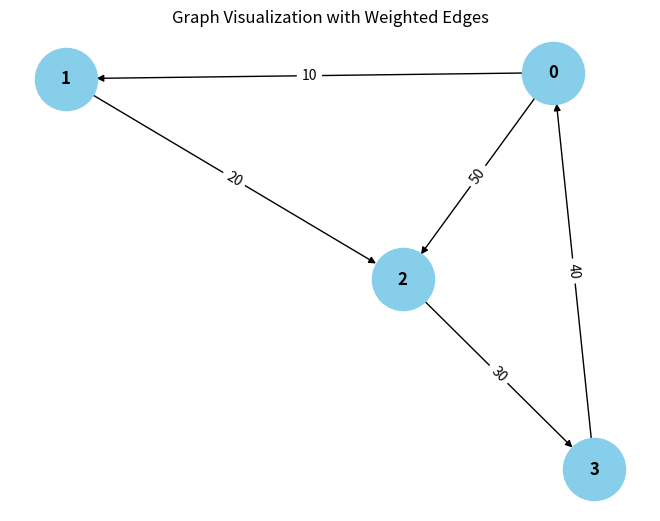

The matplotlib source for this figure: (Note: this script raises an exception after producing the figure.)
from collections import defaultdict

# ---------------------------
# WeightedGraph Class
# ---------------------------
class WeightedGraph:
    def __init__(self, vertices):
        self.vertices = vertices
        self.adj_list = {i: [] for i in range(vertices)}  # Adjacency list for the graph
        self.edges = []  # List to store the edges (u, v, weight)

    def add_edge(self, u, v, weight):
        """Add a single edge to the graph."""
        if (u, v, weight) not in self.edges:
            self.edges.append((u, v, weight))
            self.adj_list[u].append((v, weight))

    def add_multiple_edges(self, edges):
        """Add multiple edges at once."""
        for u, v, weight in edges:
            self.add_edge(u, v, weight)

    def get_edges(self):
        """Return all edges in the graph."""
        return self.edges

    def print_edges(self):
        """Print the edges of the graph."""
        print("Edges in the graph:")
        for u, v, weight in self.edges:
            print(f"{u} -> {v} (Weight: {weight})")

    def print_adj_list(self):
        """Print the adjacency list of the graph."""
        print("Adjacency List of the graph:")
        for u in self.adj_list:
            print(f"{u} -> {self.adj_list[u]}")

    def is_cyclic_directed(self):
        """Detect if there is a cycle in a directed graph using DFS."""
        visited = [False] * self.vertices
        rec_stack = [False] * self.vertices

        def dfs(v):
            visited[v] = True
            rec_stack[v] = True
            for neighbor, _ in self.adj_list[v]:
                if not visited[neighbor] and dfs(neighbor):
                    return True
                elif rec_stack[neighbor]:
                    return True
            rec_stack[v] = False
            return False

        for node in range(self.vertices):
            if not visited[node]:
                if dfs(node):
                    return True
        return False

    def is_cyclic_undirected(self):
        """Detect if there is a cycle in an undirected graph using DFS."""
        visited = [False] * self.vertices

        def dfs(v, parent):
            visited[v] = True
            for neighbor, _ in self.adj_list[v]:
                if not visited[neighbor]:
                    if dfs(neighbor, v):
                        return True
                elif parent != neighbor:
                    return True
            return False

        for node in range(self.vertices):
            if not visited[node]:
                if dfs(node, *1):
                    return True
        return False

    def is_negative_cycle(self):
        """Detect if there is a negative cycle using Bellman-Ford."""
        dist = [float("inf")] * self.vertices
        dist[0] = 0  # Start from node 0

        for _ in range(self.vertices - 1):
            for u, v, weight in self.edges:
                if dist[u] != float("inf") and dist[u] + weight < dist[v]:
                    dist[v] = dist[u] + weight

        for u, v, weight in self.edges:
            if dist[u] != float("inf") and dist[u] + weight < dist[v]:
                return True  # Negative cycle detected
        return False

    def reset_graph(self):
        """Reset the graph to its empty state."""
        self.edges = []  # Clear all edges
        self.adj_list = {i: [] for i in range(self.vertices)}  # Reset adjacency list for each vertex

    def union(self, parent, u, v):
        """Union-find helper function."""
        root_u = self.find_parent(parent, u)
        root_v = self.find_parent(parent, v)
        if root_u != root_v:
            parent[root_u] = root_v

    def find_parent(self, parent, v):
        """Find the root of the node using path compression."""
        if parent[v] == -1:
            return v
        parent[v] = self.find_parent(parent, parent[v])
        return parent[v]

    def is_cyclic_undirected_union_find(self):
        """Detect cycles in an undirected graph using Union-Find."""
        parent = [-1] * self.vertices

        for u, v, _ in self.edges:
            x = self.find_parent(parent, u)
            y = self.find_parent(parent, v)

            if x == y:
                return True
            self.union(parent, x, y)
        return False

    # ---------------------------
    # Helper functions for testing
    # ---------------------------

    def reset_graph_helper(self):
        """Reset the graph to an empty state for testing."""
        self.edges = []
        self.adj_list = defaultdict(list)

    def get_edges_helper(self):
        """Return all edges for testing."""
        return self.edges

    def add_multiple_edges_helper(self, edges):
        """Add multiple edges for testing."""
        for edge in edges:
            self.add_edge(*edge)

# ---------------------------
# Helper Class for Cycle Test Results
# ---------------------------
class CycleDetectionResults:
    def __init__(self):
        self.directed_cycle_detected = False
        self.undirected_cycle_detected = False
        self.negative_cycle_detected = False

# ---------------------------
# Additional Functionalities
# ---------------------------

class GraphRenderer:
    def __init__(self, graph):
        """Initialize the renderer for visualizing the graph."""
        self.graph = graph

    def render_edges(self):
        """Render the edges of the graph."""
        print("\nRendering edges of the graph:")
        for u, v, weight in self.graph.get_edges():
            print(f"{u} -> {v} (Weight: {weight})")

    def render_adj_list(self):
        """Render the adjacency list of the graph."""
        print("\nRendering adjacency list:")
        self.graph.print_adj_list()

    def render_summary(self):
        """Render a summary of the graph."""
        print("\nGraph summary:")
        print(f"Total vertices: {self.graph.vertices}")
        print(f"Total edges: {len(self.graph.get_edges())}")
        print(f"Is cyclic (directed): {self.graph.is_cyclic_directed()}")
        print(f"Is cyclic (undirected): {self.graph.is_cyclic_undirected()}")
        print(f"Has negative cycle: {self.graph.is_negative_cycle()}")

import matplotlib.pyplot as plt
import networkx as nx

class WeightedGraphVisualization:
    def __init__(self, graph):
        """Initialize the visualization of weighted graph."""
        self.graph = graph

    def visualize(self):
        """Visualize the graph with weighted edges using networkx and matplotlib."""
        G = nx.DiGraph()  # Using DiGraph for directed graph visualization

        # Add edges to the networkx graph
        for u, v, weight in self.graph.get_edges():
            G.add_edge(u, v, weight=weight)

        # Draw the graph
        pos = nx.spring_layout(G)  # Layout for node positioning
        edge_labels = nx.get_edge_attributes(G, 'weight')

        # Draw nodes, edges, and labels
        nx.draw(G, pos, with_labels=True, node_color='skyblue', node_size=2000, font_size=12, font_weight='bold')
        nx.draw_networkx_edge_labels(G, pos, edge_labels=edge_labels)

        # Display the plot
        plt.title("Graph Visualization with Weighted Edges")
        plt.show()


# ---------------------------
# Main Program
# ---------------------------

class WeightedGraphHandler:
    def __init__(self, vertices):
        """Initialize the graph handler."""
        self.graph = WeightedGraph(vertices)
        self.renderer = GraphRenderer(self.graph)
        self.visualizer = WeightedGraphVisualization(self.graph)

    def add_edges(self, edges):
        """Add edges to the graph."""
        for edge in edges:
            self.graph.add_edge(*edge)

    def render_graph(self):
        """Render the graph using the renderer."""
        self.renderer.render_edges()
        self.renderer.render_adj_list()

    def visualize_graph(self):
        """Visualize the graph using the visualizer."""
        self.visualizer.visualize()

    def cycle_detection_summary(self):
        """Print the cycle detection summary."""
        print("\nCycle detection summary:")
        print(f"Directed cycle detected: {self.graph.is_cyclic_directed()}")
        print(f"Undirected cycle detected: {self.graph.is_cyclic_undirected()}")
        print(f"Negative cycle detected: {self.graph.is_negative_cycle()}")

# ---------------------------
# Extended Graph Operations
# ---------------------------

class GraphCycleAnalysis:
    def __init__(self, graph):
        """Initialize cycle analysis on the graph."""
        self.graph = graph
        self.results = CycleDetectionResults()

    def analyze_cycles(self):
        """Analyze different types of cycles in the graph."""
        self.results.directed_cycle_detected = self.graph.is_cyclic_directed()
        self.results.undirected_cycle_detected = self.graph.is_cyclic_undirected()
        self.results.negative_cycle_detected = self.graph.is_negative_cycle()

    def print_analysis(self):
        """Print the analysis results."""
        print(f"Directed cycle detected: {self.results.directed_cycle_detected}")
        print(f"Undirected cycle detected: {self.results.undirected_cycle_detected}")
        print(f"Negative cycle detected: {self.results.negative_cycle_detected}")

# ---------------------------
# Main Function
# ---------------------------

if __name__ == "__main__":
    # Create a graph with 4 vertices (0, 1, 2, 3)
    graph_handler = WeightedGraphHandler(4)

    # Add some sample edges (u, v, weight)
    edges = [
        (0, 1, 10),  # Edge from 0 to 1 with weight 10
        (1, 2, 20),  # Edge from 1 to 2 with weight 20
        (2, 3, 30),  # Edge from 2 to 3 with weight 30
        (3, 0, 40),  # Edge from 3 to 0 with weight 40 (creates a directed cycle: 0 -> 1 -> 2 -> 3 -> 0)
        (0, 2, 50)  # Edge from 0 to 2 with weight 50
    ]

    # Add edges to the graph
    graph_handler.add_edges(edges)

    # Render the graph's edges and adjacency list
    graph_handler.render_graph()

    # Visualize the graph
    graph_handler.visualize_graph()

    # Detect and print the cycle results
    graph_handler.cycle_detection_summary()

    # Analyze cycles in detail
    cycle_analysis = GraphCycleAnalysis(graph_handler.graph)
    cycle_analysis.analyze_cycles()
    cycle_analysis.print_analysis()
